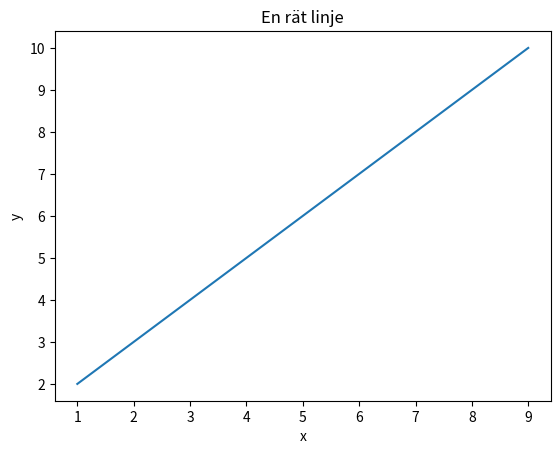

Write the Python code that produced this figure.
import numpy as np 
import matplotlib.pyplot as plt

x = np.arange(1,10)

print(x)

def f(k,x,m):
    y = k*x + m
    return y

# y = 2x + 2
# print(f(2, x, 2))

# y = x + 1
#print(f"y = {f(1,x,1))}")
plt.plot(x,f(1,x,1))
plt.title("En rät linje")
plt.xlabel("x")
plt.ylabel("y")
plt.show()